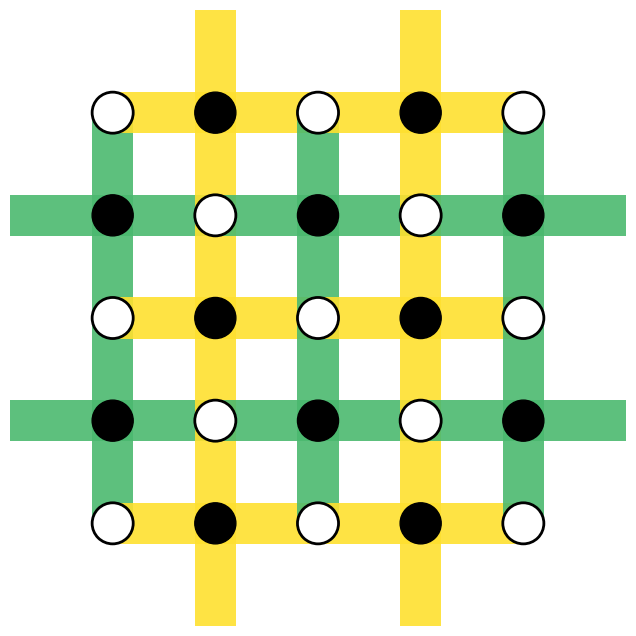

Write the Python code that produced this figure.
import matplotlib.pyplot as plt
from matplotlib.patches import Rectangle

# Create a figure and axis
fig, ax = plt.subplots(figsize=(8, 8))

# Define grid size (number of stabilizers in each dimension)
grid_size = 5

# Generate positions for a chessboard pattern
positions = [(i, j) for i in range(grid_size) for j in range(grid_size)]

# divide position by half
positions = [(i/2, j/2) for i, j in positions]

# Separate data qubits and stabilizers based on their positions
data_qubits = []
stabilizer_positions = []
# Define stabilizer types (Z for even rows, X for odd rows)
stabilizer_types = {}

for i in range(grid_size):
    for j in range(grid_size):
        if i % 2 == 0:
            if j % 2 == 0:
                data_qubits.append((i / 2, j / 2))
            else:
                stabilizer_positions.append((i / 2, j / 2))
                stabilizer_types[(i/2, j/2)] = 'Z'
        else:
            if j % 2 == 0:
                stabilizer_positions.append((i / 2, j / 2))
                stabilizer_types[(i / 2, j / 2)] = 'X'
            else:
                data_qubits.append((i / 2, j / 2))


# Plot colored "+"-shaped regions for stabilizers
for (i, j) in stabilizer_positions:
    stype = stabilizer_types[(i, j)]
    color = '#4BB96F' if stype == 'Z' else '#FEE02F'
    alpha = 0.9  # Transparency for overlapping regions

    # Horizontal arm of the "+" (covers left/right data qubits)
    ax.add_patch(Rectangle(
        (i - 0.5, j - 0.1), 1.0, 0.2,  # Position (x, y), width, height
        facecolor=color, alpha=alpha, edgecolor=None, zorder=1
    ))

    # Vertical arm of the "+" (covers top/bottom data qubits)
    ax.add_patch(Rectangle(
        (i - 0.1, j - 0.5), 0.2, 1.0,  # Position (x, y), width, height
        facecolor=color, alpha=alpha, edgecolor=None, zorder=1
    ))

# Plot data qubits (white circles)
for (x, y) in data_qubits:
    ax.add_patch(plt.Circle((x, y), radius=0.1, color='white', ec='black', lw=2, zorder=2))

# Plot stabilizers (black circles)
for (i, j) in stabilizer_positions:
    ax.add_patch(plt.Circle((i, j), radius=0.1, color='black', zorder=3))

# Adjust axis limits and appearance
ax.set_xlim(-0.5, grid_size / 2)
ax.set_ylim(-0.5, grid_size / 2)

ax.set_aspect('equal')
plt.axis('off')

plt.savefig("surface_code_plot.png", dpi=300) #bbox_inches="tight"